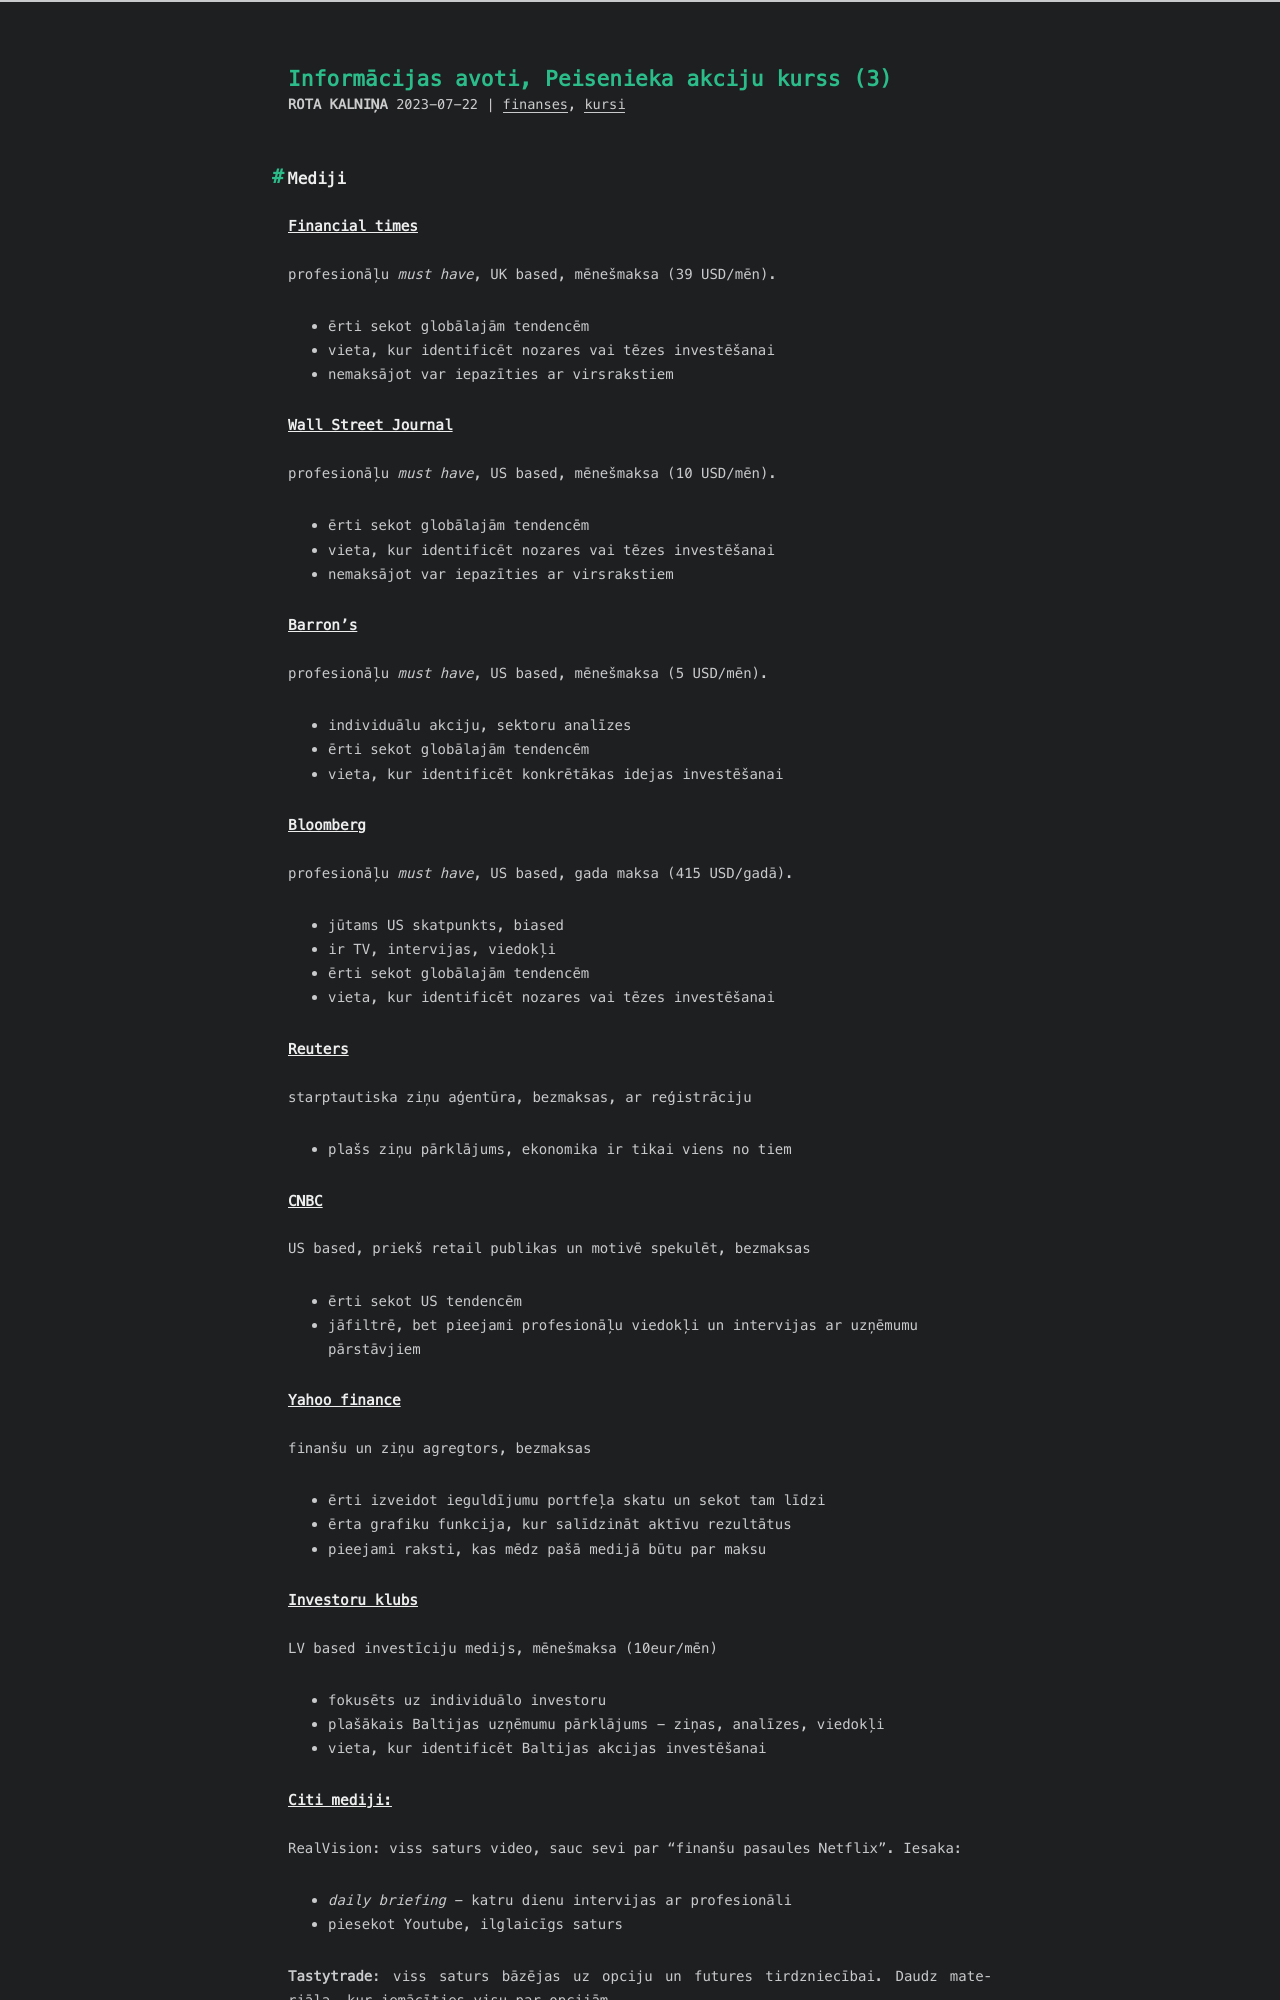

repository: RuBru/cactus-blog · page: peisenieks-3/index.html · generator: jekyll

---
title: Informācijas avoti, Peisenieka akciju kurss (3)
date: 2023-07-22 09:07:15
tags: [finanses,kursi]
---

## Mediji
### Financial times
profesionāļu *must have*, UK based, mēnešmaksa (39 USD/mēn).
- ērti sekot globālajām tendencēm
- vieta, kur identificēt nozares vai tēzes investēšanai
- nemaksājot var iepazīties ar virsrakstiem

### Wall Street Journal
profesionāļu *must have*, US based, mēnešmaksa (10 USD/mēn).
- ērti sekot globālajām tendencēm
- vieta, kur identificēt nozares vai tēzes investēšanai
- nemaksājot var iepazīties ar virsrakstiem

### Barron's
profesionāļu *must have*, US based, mēnešmaksa (5 USD/mēn).
- individuālu akciju, sektoru analīzes
- ērti sekot globālajām tendencēm
- vieta, kur identificēt konkrētākas idejas investēšanai

### Bloomberg
profesionāļu *must have*, US based, gada maksa (415 USD/gadā).
- jūtams US skatpunkts, biased
- ir TV, intervijas, viedokļi
- ērti sekot globālajām tendencēm
- vieta, kur identificēt nozares vai tēzes investēšanai

### Reuters
starptautiska ziņu aģentūra, bezmaksas, ar reģistrāciju
- plašs ziņu pārklājums, ekonomika ir tikai viens no tiem

### CNBC
US based, priekš retail publikas un motivē spekulēt, bezmaksas
- ērti sekot US tendencēm
- jāfiltrē, bet pieejami profesionāļu viedokļi un intervijas ar uzņēmumu pārstāvjiem

### Yahoo finance
finanšu un ziņu agregtors, bezmaksas
- ērti izveidot ieguldījumu portfeļa skatu un sekot tam līdzi
- ērta grafiku funkcija, kur salīdzināt aktīvu rezultātus
- pieejami raksti, kas mēdz pašā medijā būtu par maksu
